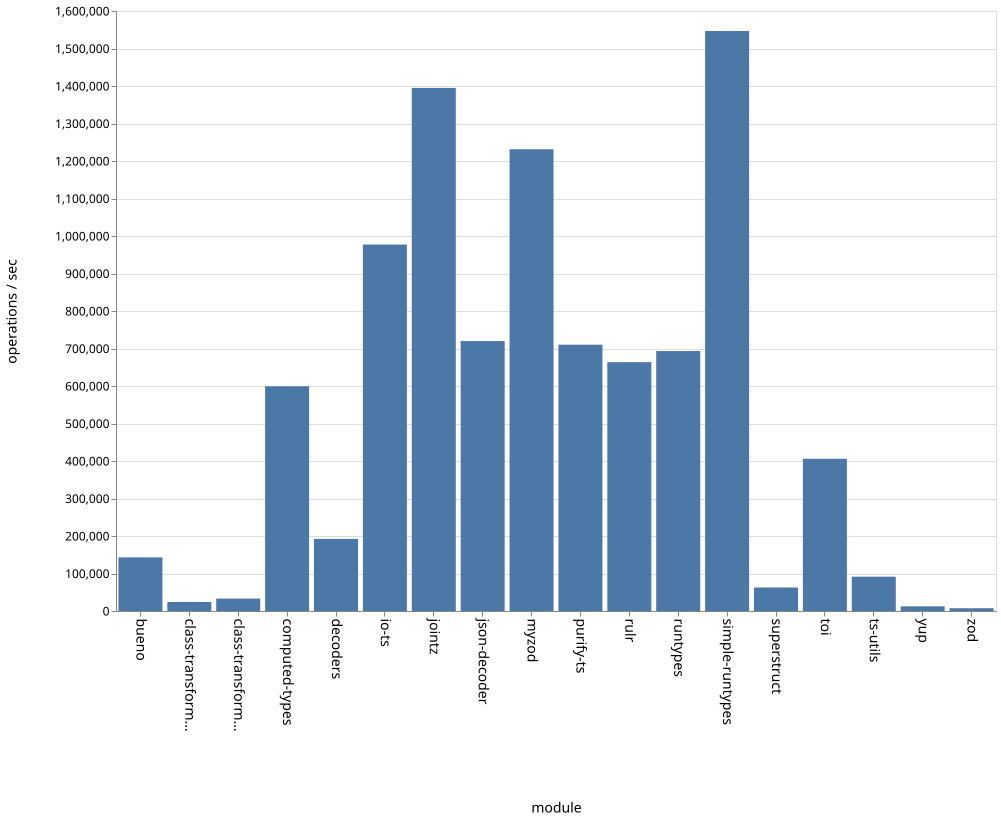

The data file committed next to this chart (first rows):
name, ops
bueno, 142979
class-transformer-validator-async, 24008
class-transformer-validator-sync, 33157
computed-types, 599312
decoders, 192244
io-ts, 977158
jointz, 1394847
json-decoder, 719804
myzod, 1231309
purify-ts, 710183
rulr, 663602
runtypes, 693229
simple-runtypes, 1546629
superstruct, 62667
toi, 406001
ts-utils, 91545
yup, 12400
zod, 7426
